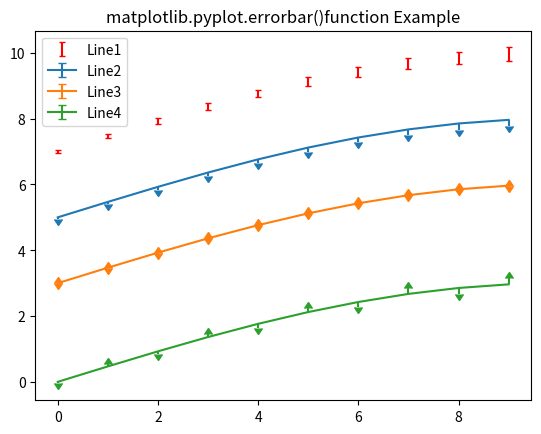

Here is the Python script that generated this plot:
# Implementation of matplotlib function
import numpy as np
import matplotlib.pyplot as plt
   
fig = plt.figure()
x = np.arange(10)
y = 3 * np.sin(x / 20 * np.pi)
yerr = np.linspace(0.05, 0.2, 10)
print(yerr)
   
plt.errorbar(x, y+7, yerr = yerr,
             label ='Line1', ecolor='red',fmt='None', capsize=2)


plt.errorbar(x, y + 5, yerr = yerr,
             uplims = True, 
             label ='Line2')
plt.errorbar(x, y + 3, yerr = yerr, 
             uplims = True, 
             lolims = True,
             label ='Line3')
  
upperlimits = [True, False] * 5
lowerlimits = [False, True] * 5
plt.errorbar(x, y, yerr = yerr,
             uplims = upperlimits, 
             lolims = lowerlimits,
             label ='Line4')
   
plt.legend(loc ='upper left')
  
plt.title('matplotlib.pyplot.errorbar()\
function Example')
plt.show()